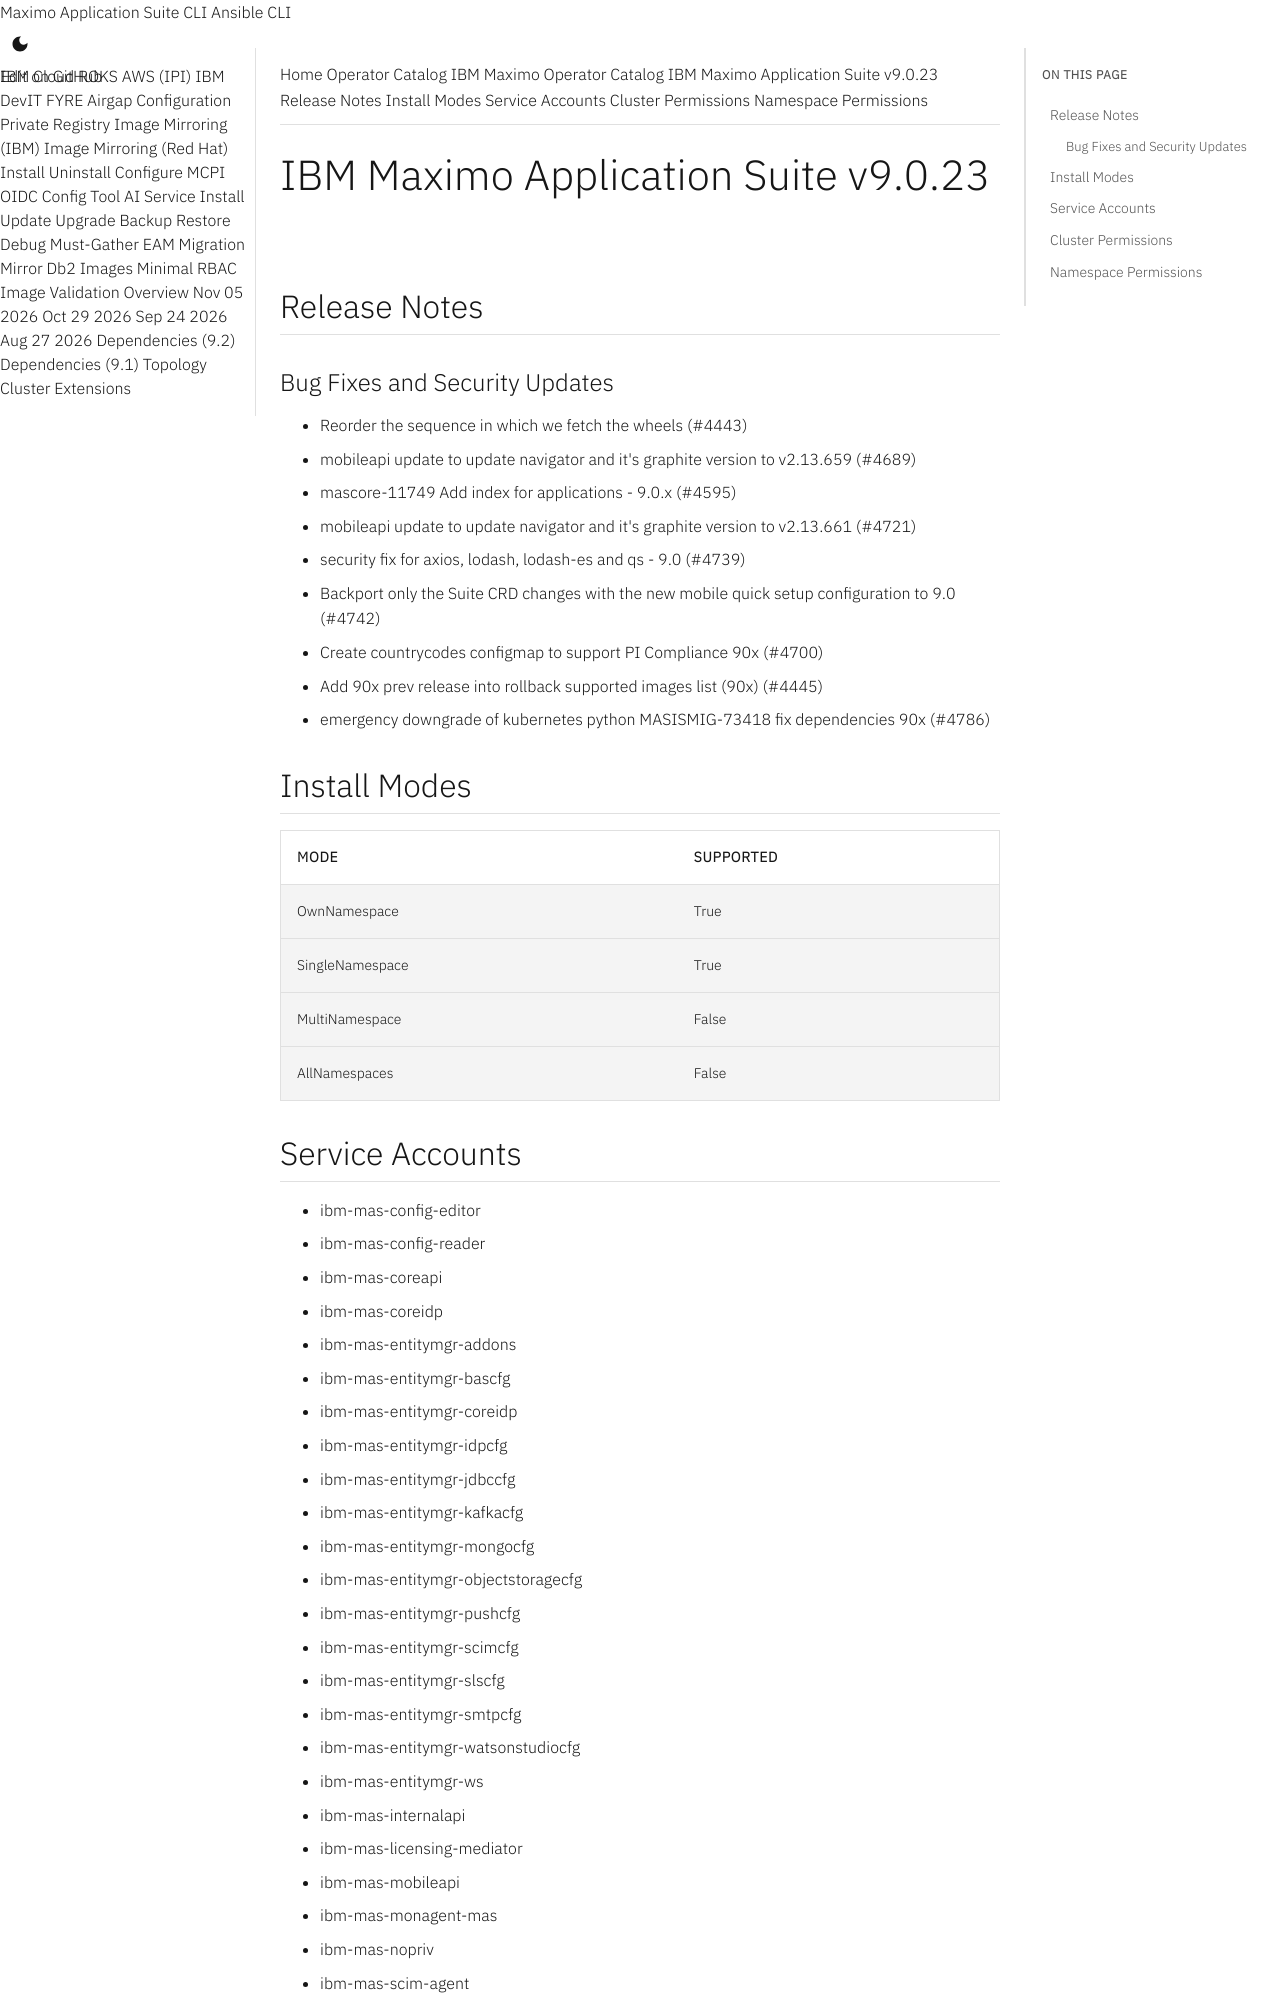

repository: ibm-mas/cli · page: catalogs/packages/ibm-mas/9.0.23/index.html · generator: mkdocs

extra_breadcrumb_title_1: Operator Catalog
extra_breadcrumb_title_2: IBM Maximo Operator Catalog
extra_breadcrumb_url_2: ../../../
nav_title: Operator Catalog

IBM Maximo Application Suite v9.0.23
================================================================================

Release Notes
--------------------------------------------------------------------------------
### Bug Fixes and Security Updates
- Reorder the sequence in which we fetch the wheels (#4443)
- mobileapi update to update navigator and it's graphite version to v2.13.659 (#4689)
- mascore-11749 Add index for applications - 9.0.x (#4595)
- mobileapi update to update navigator and it's graphite version to v2.13.661 (#4721)
- security fix for axios, lodash, lodash-es and qs - 9.0 (#4739)
- Backport only the Suite CRD changes with the new mobile quick setup configuration to 9.0 (#4742)
- Create countrycodes configmap to support PI Compliance 90x (#4700)
- Add 90x prev release into rollback supported images list (90x) (#4445)
- emergency downgrade of kubernetes python MASISMIG-73418 fix dependencies 90x (#4786)

Install Modes
--------------------------------------------------------------------------------
| Mode                 | Supported |
| :------------------- | :-------- |
| OwnNamespace         | True      |
| SingleNamespace      | True      |
| MultiNamespace       | False     |
| AllNamespaces        | False     |

Service Accounts
--------------------------------------------------------------------------------
- ibm-mas-config-editor
- ibm-mas-config-reader
- ibm-mas-coreapi
- ibm-mas-coreidp
- ibm-mas-entitymgr-addons
- ibm-mas-entitymgr-bascfg
- ibm-mas-entitymgr-coreidp
- ibm-mas-entitymgr-idpcfg
- ibm-mas-entitymgr-jdbccfg
- ibm-mas-entitymgr-kafkacfg
- ibm-mas-entitymgr-mongocfg
- ibm-mas-entitymgr-objectstoragecfg
- ibm-mas-entitymgr-pushcfg
- ibm-mas-entitymgr-scimcfg
- ibm-mas-entitymgr-slscfg
- ibm-mas-entitymgr-smtpcfg
- ibm-mas-entitymgr-watsonstudiocfg
- ibm-mas-entitymgr-ws
- ibm-mas-internalapi
- ibm-mas-licensing-mediator
- ibm-mas-mobileapi
- ibm-mas-monagent-mas
- ibm-mas-nopriv
- ibm-mas-scim-agent
